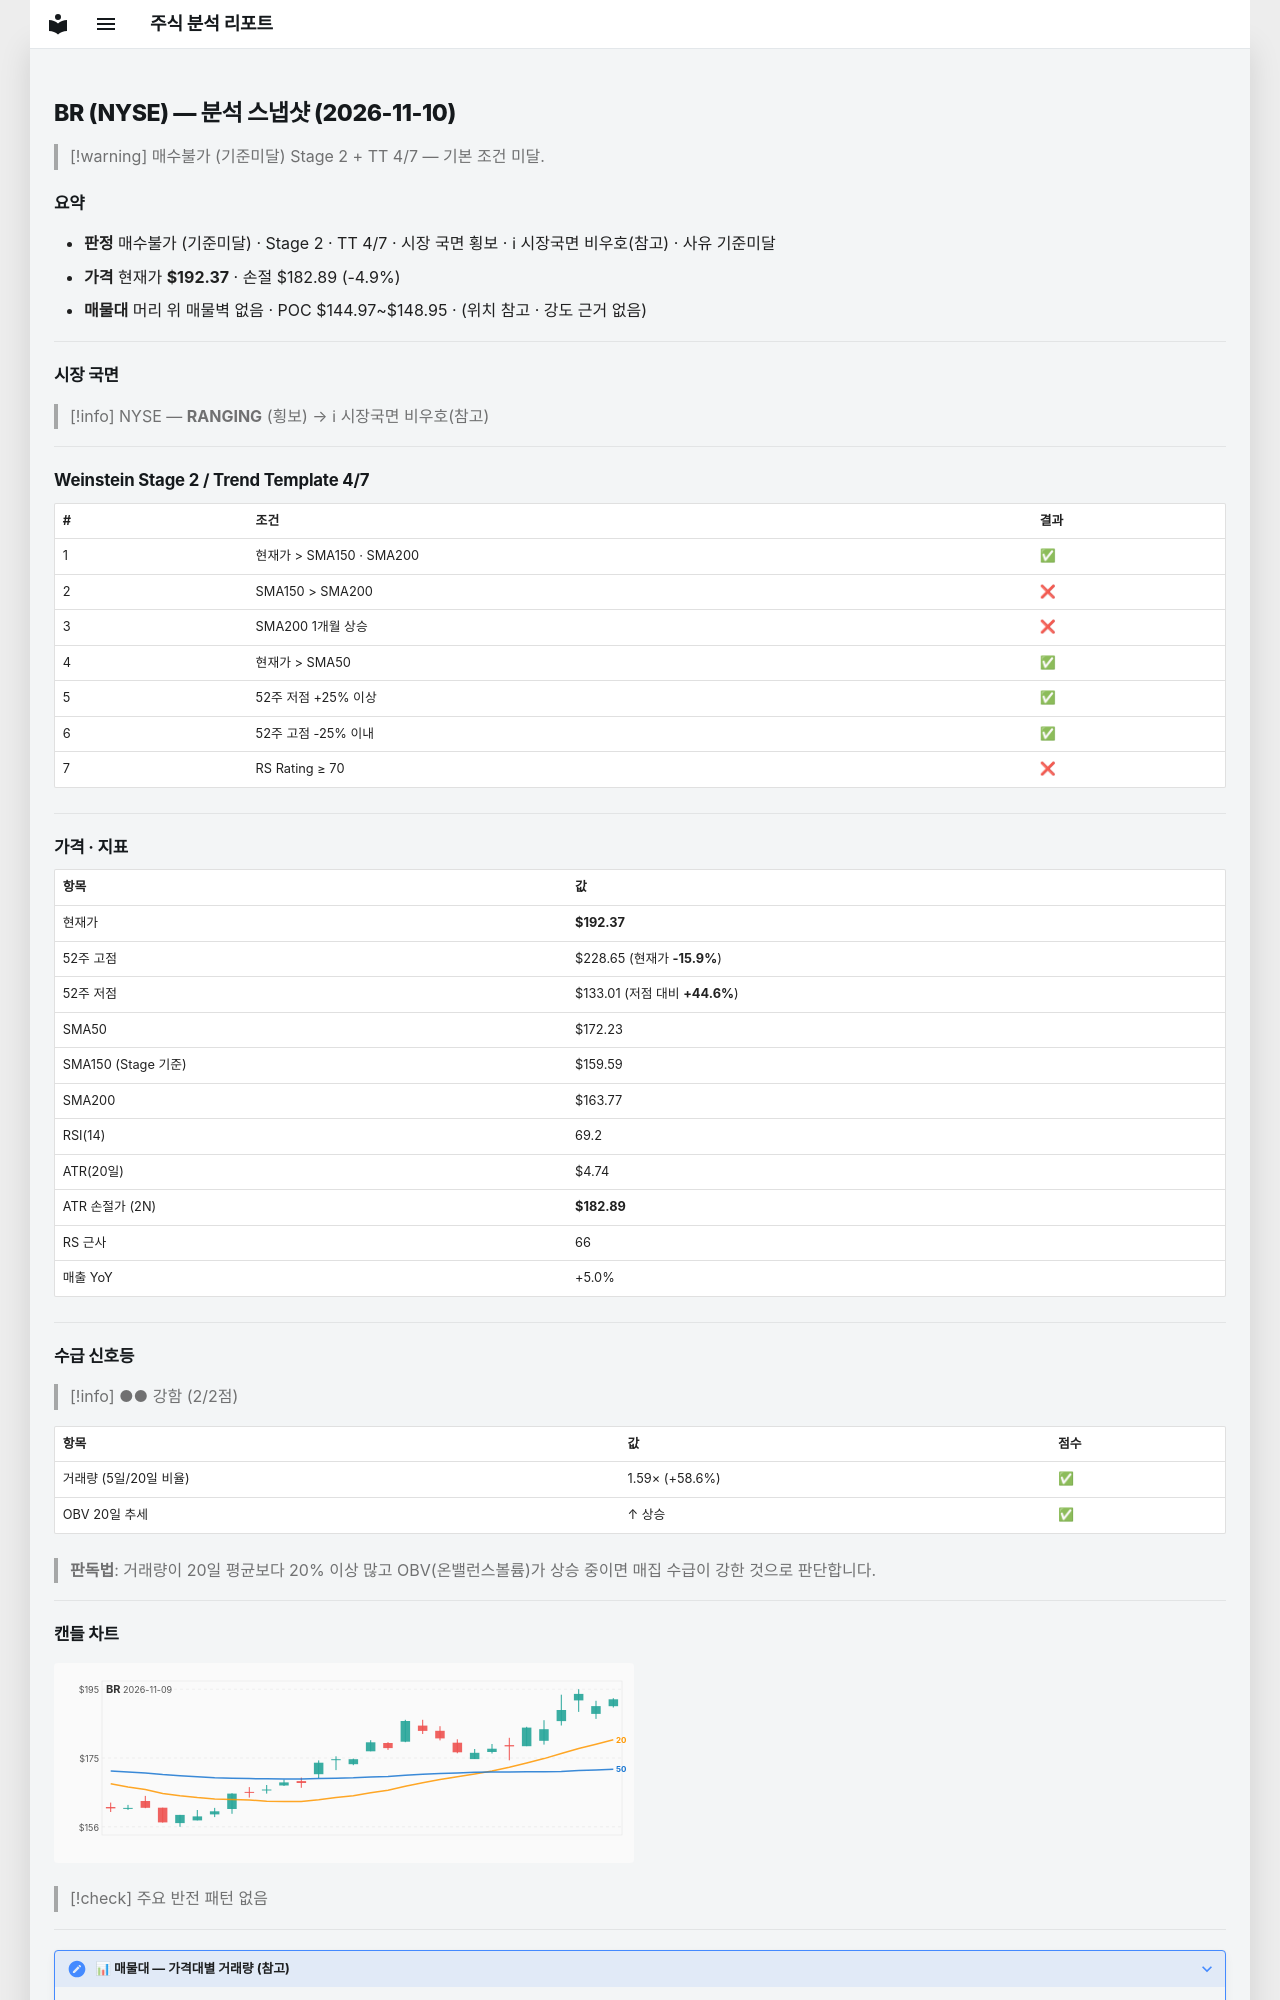

repository: soloandco/stock-reports · page: snapshots/BR-2026-11-10/index.html · generator: mkdocs

---
type: analysis-snapshot
title: BR 분석 스냅샷
ticker: BR
market: NYSE
created: 2026-11-10
updated: 2026-11-10
bar-date: 2026-11-09
verdict: 매수불가
verdict-reason: 기준미달
real-rr: 0.15
sma50-gap-pct: 11.7
weekly-position: 저항대아래
weekly-overhead-price: 193.79
weekly-overhead-pct: 0.7
stage: 2
trend-template-score: 4
tt-max: 7
ma-set: sma-50-150-200
price: 192.3699951171875
stop-price: 182.89382055639598
market-regime: RANGING
supply-demand-score: 2/2
supply-demand-label: 강함
status: tracking
tags:
  - stock-agent
  - watchlist
  - BR
  - analysis
related:
  - "[[analysis-template]]"
---

# BR (NYSE) — 분석 스냅샷 (2026-11-10)

> [!warning] 매수불가 (기준미달)
> Stage 2 + TT 4/7 — 기본 조건 미달.

## 요약

- **판정** 매수불가 (기준미달) · Stage 2 · TT 4/7 · 시장 국면 횡보 · ℹ 시장국면 비우호(참고) · 사유 기준미달
- **가격** 현재가 **$192.37** · 손절 $182.89 (-4.9%)
- **매물대** 머리 위 매물벽 없음 · POC $144.97~$148.95 · (위치 참고 · 강도 근거 없음)

---

## 시장 국면

> [!info] NYSE — **RANGING** (횡보) → ℹ 시장국면 비우호(참고)

---

## Weinstein Stage 2 / Trend Template 4/7

| # | 조건 | 결과 |
|---|------|------|
| 1 | 현재가 > SMA150 · SMA200 | ✅ |
| 2 | SMA150 > SMA200 | ❌ |
| 3 | SMA200 1개월 상승 | ❌ |
| 4 | 현재가 > SMA50 | ✅ |
| 5 | 52주 저점 +25% 이상 | ✅ |
| 6 | 52주 고점 -25% 이내 | ✅ |
| 7 | RS Rating ≥ 70 | ❌ |

---

## 가격 · 지표

| 항목 | 값 |
|------|---|
| 현재가 | **$192.37** |
| 52주 고점 | $228.65 (현재가 **-15.9%**) |
| 52주 저점 | $133.01 (저점 대비 **+44.6%**) |
| SMA50 | $172.23 |
| SMA150 (Stage 기준) | $159.59 |
| SMA200 | $163.77 |
| RSI(14) | 69.2 |
| ATR(20일) | $4.74 |
| ATR 손절가 (2N) | **$182.89** |
| RS 근사 | 66 |
| 매출 YoY | +5.0% |

---
## 수급 신호등

> [!info] ●● 강함 (2/2점)

| 항목 | 값 | 점수 |
|------|------|------|
| 거래량 (5일/20일 비율) | 1.59× (+58.6%) | ✅ |
| OBV 20일 추세 | ↑ 상승 | ✅ |

> **판독법**: 거래량이 20일 평균보다 20% 이상 많고 OBV(온밸런스볼륨)가 상승 중이면 매집 수급이 강한 것으로 판단합니다.

---
